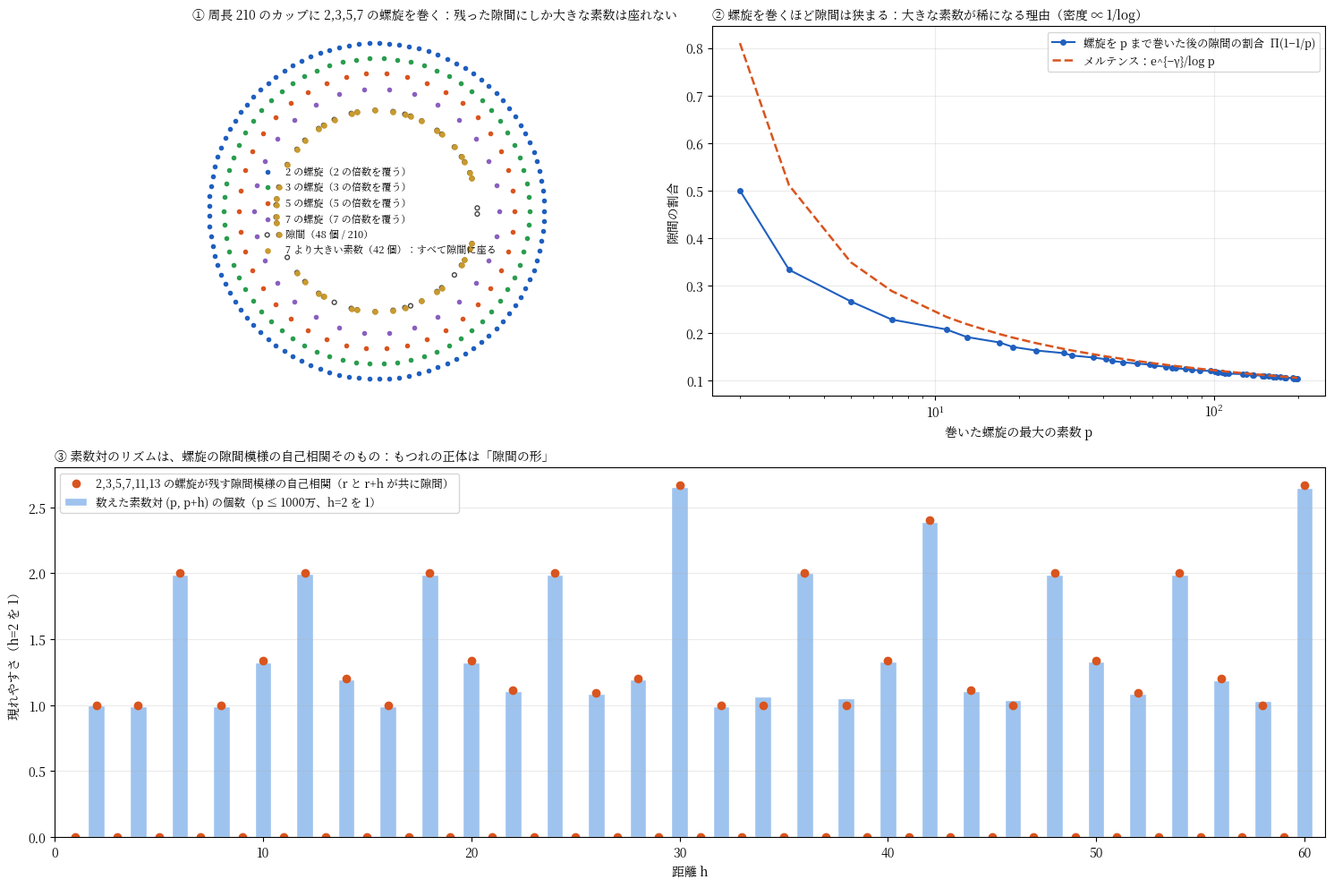

This chart was generated by the following Python code: (Note: this script raises an exception after producing the figure.)
"""
螺旋を巻いて残る隙間（エラトステネスの篩）
 ① 2,3,5,7 の螺旋を周長 210 のカップに巻く。覆われない隙間に 7 より大きい素数がすべて座る。
 ② 螺旋を増やすほど隙間は狭まる：隙間の割合 Π(1−1/p) ≈ e^{−γ}/log y（メルテンス）→ 大きな素数は稀
 ③ 隙間模様の自己相関（r と r+h が共に隙間である割合）が、昨日数えた素数対のリズム S(h) に一致する
"""
import numpy as np, matplotlib
matplotlib.use("Agg")
import matplotlib.pyplot as plt
from matplotlib import font_manager
jp = [f.name for f in font_manager.fontManager.ttflist if "Noto" in f.name and ("CJK" in f.name or "JP" in f.name)]
if jp: plt.rcParams["font.family"] = jp[0]

fig = plt.figure(figsize=(15, 10), dpi=150)
gs = fig.add_gridspec(2, 2, width_ratios=[1.05, 1])

# ---------- ① 周長 210 のカップに 2,3,5,7 の螺旋 ----------
ax = fig.add_subplot(gs[0, 0])
M = 210; sp = [2, 3, 5, 7]; cols = ["#1f5fbf", "#2a9d4f", "#d9541e", "#8a5fbf"]
theta = 2*np.pi*np.arange(M)/M
covered = np.zeros(M, int)
for k, (p, c) in enumerate(zip(sp, cols)):
    r = 1.0 - 0.09*k
    idx = np.arange(0, M, p)
    ax.scatter(r*np.cos(theta[idx]), r*np.sin(theta[idx]), s=9, color=c, label=f"{p} の螺旋（{p} の倍数を覆う）", zorder=3)
    covered[idx] = 1
gaps = np.nonzero(covered == 0)[0]
r = 0.60
ax.scatter(r*np.cos(theta[gaps]), r*np.sin(theta[gaps]), s=12, facecolors="none", edgecolors="#444", label=f"隙間（{len(gaps)} 個 / 210）", zorder=3)
isp = np.ones(M, bool); isp[:2] = False
for i in range(2, 15):
    if isp[i]: isp[i*i::i] = False
big = [n for n in range(11, M) if isp[n]]
ax.scatter(r*np.cos(theta[big]), r*np.sin(theta[big]), s=14, color="#c99a2e", label=f"7 より大きい素数（{len(big)} 個）：すべて隙間に座る", zorder=4)
ax.set_aspect("equal"); ax.set_axis_off()
ax.set_title("① 周長 210 のカップに 2,3,5,7 の螺旋を巻く：残った隙間にしか大きな素数は座れない", fontsize=10, loc="left")
ax.legend(fontsize=8, loc="center", frameon=False)
print("① 隙間", len(gaps), "個, 7より大きい素数", len(big), "個, 素数で隙間でないもの:", [n for n in big if covered[n]])

# ---------- ② 隙間の割合 ----------
ax = fig.add_subplot(gs[0, 1])
primes = [p for p in range(2, 200) if all(p % q for q in range(2, int(p**0.5)+1))]
frac = np.cumprod([1 - 1/p for p in primes])
ax.plot(primes, frac, "o-", color="#1f5fbf", ms=4, lw=1.5, label="螺旋を p まで巻いた後の隙間の割合  Π(1−1/p)")
ax.plot(primes, np.exp(-0.5772)/np.log(primes), "--", color="#d9541e", lw=1.8, label="メルテンス：e^{−γ}/log p")
ax.set_xscale("log"); ax.set_xlabel("巻いた螺旋の最大の素数 p"); ax.set_ylabel("隙間の割合")
ax.set_title("② 螺旋を巻くほど隙間は狭まる：大きな素数が稀になる理由（密度 ∝ 1/log）", fontsize=10, loc="left")
ax.legend(fontsize=9); ax.grid(alpha=0.25)

# ---------- ③ 隙間模様の自己相関 vs 素数対のリズム ----------
Msv = 2*3*5*7*11*13          # 30030
gap = np.ones(Msv, bool)
for p in [2, 3, 5, 7, 11, 13]: gap[::p] = False
H = 60
auto = np.array([np.mean(gap & np.roll(gap, -h)) for h in range(1, H+1)])/np.mean(gap)**2

NA = 10_000_000
isp = np.ones(NA+1, bool); isp[:2] = False
for i in range(2, int(NA**0.5)+1):
    if isp[i]: isp[i*i::i] = False
counts = np.array([np.count_nonzero(isp[:-h] & isp[h:]) for h in range(1, H+1)])

ax = fig.add_subplot(gs[1, :])
hs = np.arange(1, H+1)
ax.bar(hs, counts/counts[1], color="#9ec3ee", edgecolor="white", label="数えた素数対 (p, p+h) の個数（p ≤ 1000万、h=2 を 1）")
ax.plot(hs, auto/auto[1], "o", color="#d9541e", ms=6, label="2,3,5,7,11,13 の螺旋が残す隙間模様の自己相関（r と r+h が共に隙間）")
ax.set_xlabel("距離 h"); ax.set_ylabel("現れやすさ（h=2 を 1）")
ax.set_title("③ 素数対のリズムは、螺旋の隙間模様の自己相関そのもの：もつれの正体は「隙間の形」", fontsize=10, loc="left")
ax.legend(fontsize=9); ax.grid(alpha=0.25, axis="y"); ax.set_xlim(0, H+1)
even = hs % 2 == 0
print("③ 偶数 h での 観測/隙間模型:", np.round((counts/counts[1])[even]/(auto/auto[1])[even], 3))
fig.tight_layout()
fig.savefig("figures/spiral_gaps.png")
